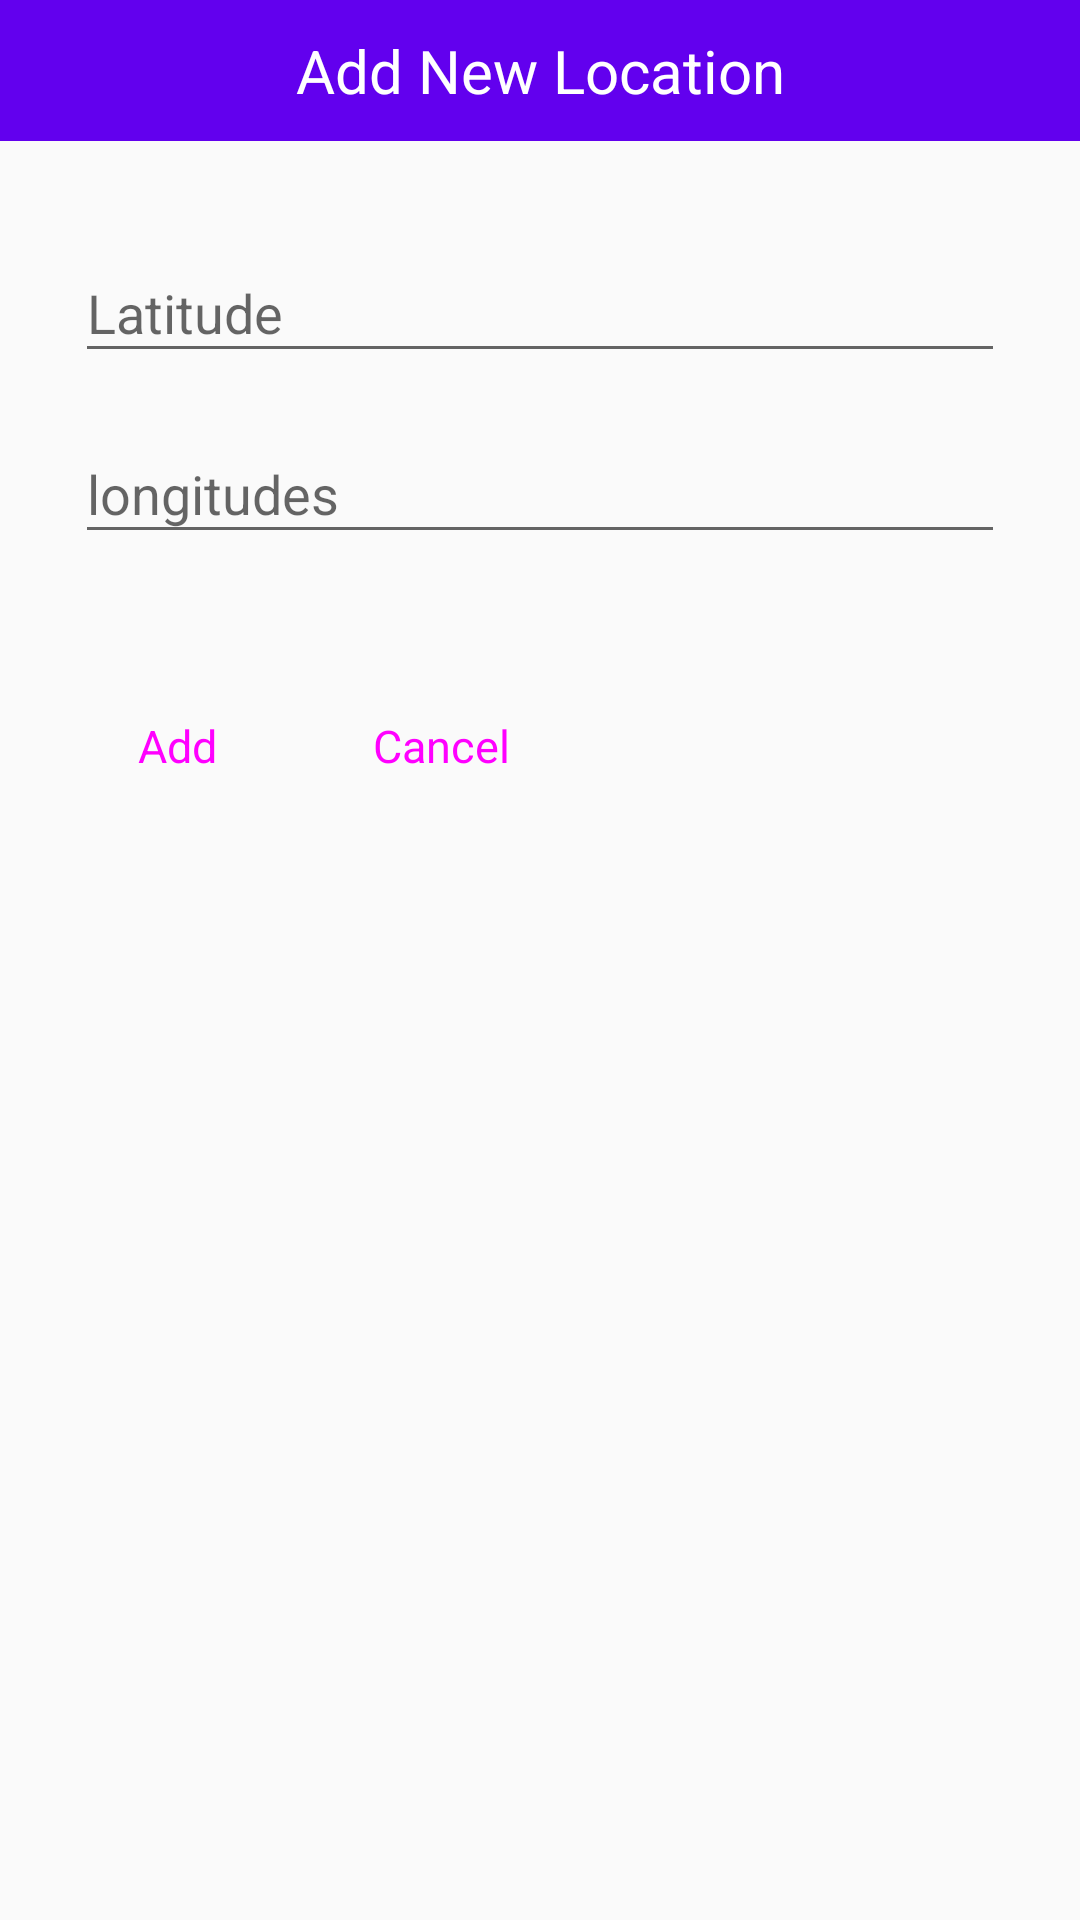

Write the Android layout XML for this screen, with the resource values it uses.
<!-- AndroidManifest.xml: application theme AppTheme -->
<!-- res/layout/dialog_add_location.xml -->
<?xml version="1.0" encoding="utf-8"?>
<LinearLayout xmlns:android="http://schemas.android.com/apk/res/android"
    android:layout_width="match_parent"
    android:layout_height="wrap_content"
    android:orientation="vertical">

    <TextView
        android:layout_width="match_parent"
        android:layout_height="wrap_content"
        android:background="@color/colorPrimary"
        android:text="@string/add_new_location"
        android:textColor="@android:color/white"
        android:gravity="center"
        android:textSize="20sp"
        android:padding="10dp"/>

    <LinearLayout
        android:layout_width="match_parent"
        android:layout_height="wrap_content"
        android:padding="25dp"
        android:orientation="vertical">


        <android.support.design.widget.TextInputLayout
            android:layout_width="match_parent"
            android:layout_height="wrap_content"
            android:layout_marginBottom="8dp"
            android:hint="@string/latitude">

            <android.support.design.widget.TextInputEditText
                android:id="@+id/etLat"
                android:layout_width="match_parent"
                android:layout_height="wrap_content"
                android:inputType="numberDecimal|numberSigned"
                android:imeOptions="actionNext"/>

        </android.support.design.widget.TextInputLayout>


        <android.support.design.widget.TextInputLayout
            android:layout_width="match_parent"
            android:layout_height="wrap_content"
            android:hint="@string/longitudes">

            <android.support.design.widget.TextInputEditText
                android:id="@+id/etLng"
                android:layout_width="match_parent"
                android:layout_height="wrap_content"
                android:inputType="numberDecimal|numberSigned"
                android:imeOptions="actionDone"/>

        </android.support.design.widget.TextInputLayout>

    </LinearLayout>



    <LinearLayout
        android:layout_width="match_parent"
        android:layout_height="wrap_content"
        android:orientation="horizontal"
        android:padding="15sp">

        <Button
            android:id="@+id/btnAdd"
            style="@style/ButtonStyle"
            android:layout_width="wrap_content"
            android:layout_height="wrap_content"
            android:text="@string/add" />

        <Button
            android:id="@+id/btnCancel"
            style="@style/ButtonStyle"
            android:layout_width="wrap_content"
            android:layout_height="wrap_content"
            android:text="@string/cancel" />

    </LinearLayout>

</LinearLayout>
<!-- resources referenced by this layout -->
<resources>
  <string name="add">Add</string>
  <string name="add_new_location">Add New Location</string>
  <string name="cancel">Cancel</string>
  <string name="latitude">Latitude</string>
  <string name="longitudes">longitudes</string>
  <style name="ButtonStyle" parent="Widget.MaterialComponents.Button">
          <item name="android:textAppearance">@style/TextAppearanceTextView_Button</item>
      </style>
  <style name="AppTheme" parent="Theme.AppCompat.Light.DarkActionBar">
          
          <item name="colorPrimary">@color/colorPrimary</item>
          <item name="colorPrimaryDark">@color/colorPrimaryDark</item>
          <item name="colorAccent">@color/colorAccent</item>
      </style>
  <style name="TextAppearanceTextView_Button" parent="TextAppearance.AppCompat">
          <item name="android:textSize">15sp</item>
          <item name="android:textColor">@android:color/white</item>
      </style>
  <!-- not gathered from this repository: default colours our renderer supplied (Android Studio template values) -->
  <color name="colorPrimary">#FF6200EE</color>
  <color name="colorPrimaryDark">#FF3700B3</color>
  <color name="colorAccent">#FF03DAC5</color>
</resources>
